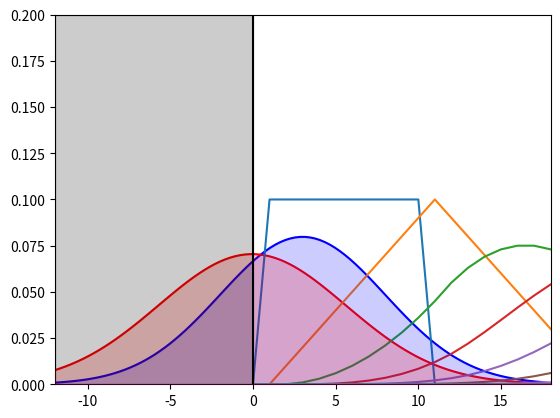

Write the Python code that produced this figure.
import matplotlib.pyplot as plt
import numpy as np
import scipy.stats as stats
import math

def estimate_succ_rate(x, dist):
    succ = 0
    fail = 0
    for inp, den in zip(x, dist):
        if inp < 0:
            fail += den
        else:
            succ += den
    return succ/(fail + succ)

# maybe mu is defined by difference (attr + skill - difficulty)
# how is "real" sigma defined?
# sample size can be determined by (insight + skill)

mu = 3
#variance = 30
sigma = 5
samples = 5


#sigma = math.sqrt(variance)
start = mu - 3*sigma
stop = mu + 3*sigma
x = np.linspace(start, stop, 100)
dist = stats.norm.pdf(x, mu, sigma)


samp = np.random.normal(mu, sigma, samples)

mean = np.mean(samp)
std = np.std(samp)

dist2 = stats.norm.pdf(x, mean, std)

print(sum(dist)*(stop-start)/len(x))

succ_rate_samp = estimate_succ_rate(x, dist2)
succ_rate_real = estimate_succ_rate(x, dist)

print("Probability to succeed estimated to: {}".format(succ_rate_samp))
print("Real success probability:            {}".format(succ_rate_real))

fig, ax = plt.subplots()

ymax = 0.2

ax.plot([0, 0], [0, ymax], 'k', zorder=11)
y_zero = [0 for val in x]
ax.fill_between([start, 0], [ymax, ymax], y2=[0, 0], color='k', zorder=12, alpha=0.2)
plt.ylim(0, ymax)
plt.xlim(start, stop)
ax.plot(x, dist, 'b')
ax.plot(x, dist2, 'r')
ax.fill_between(x, dist, color='b', y2=y_zero, zorder=9, alpha=0.2)
ax.fill_between(x, dist2, color='r', y2=y_zero, zorder=10, alpha=0.2)
plt.show()

sides = 10
max_size = 150

one_die = [0]
one_die.extend([1.0/sides]*sides)
one_die.extend([0]*(max_size-sides-1))
print(one_die)
dice_dist = [one_die]

def comb_dist(dist_one, dist_two):
    summed = [0]*max_size
    for i in range(len(dist_one)):
        for j in range(len(dist_two)):
            prob = dist_one[i]*dist_two[j]
            if prob > 0:
                sum = i + j
                summed[sum] += prob
    return summed

for i in range(10):
    dice_dist.append(comb_dist(dice_dist[i], one_die))
    plt.plot(dice_dist[i])
plt.show()
